Run: headless pygame with SDL's dummy video driver; simulated clock (each Clock.tick advances the game by its frame time, no real sleeping); random seed 0; keys injected as events and as key.get_pressed() state; no mouse input.
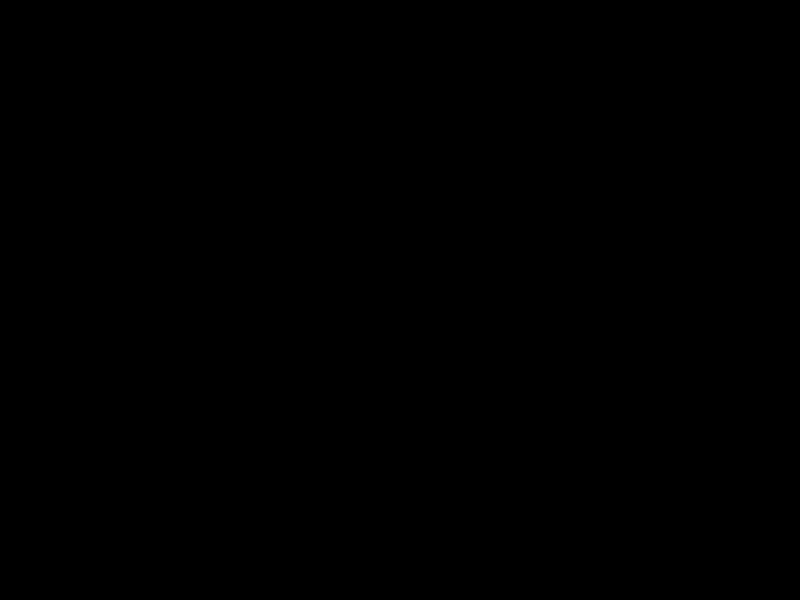
Frame 1 of 4 · flips 1–60 · no input
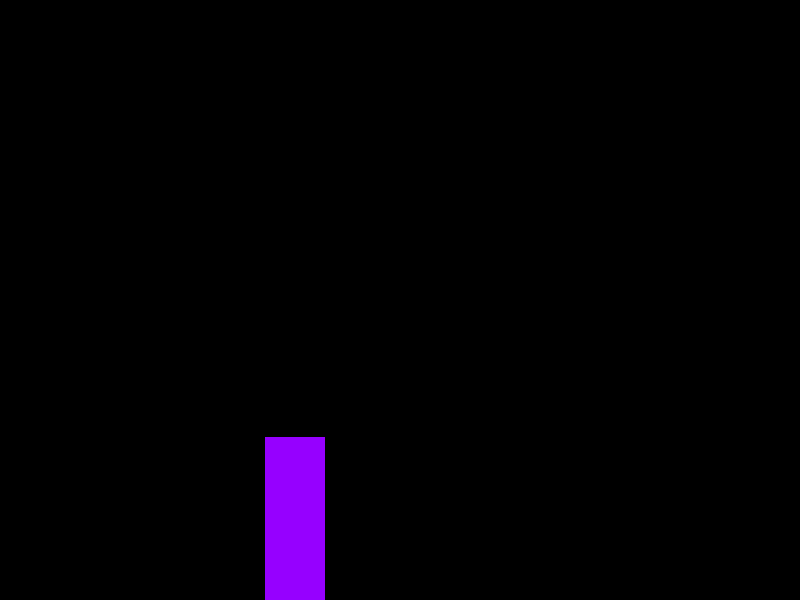
Frame 2 of 4 · flips 61–180 · tapped SPACE, RETURN · held RIGHT (→), D
Frame 3 of 4 · flips 181–300 · held DOWN (↓), S · screen same as frame 1, image omitted
Frame 4 of 4 · flips 301–420 · held LEFT (←), A, UP (↑), W · screen unchanged from frame 3, image omitted

The pygame program that drew these frames:

import pygame
import random


class Attacks:

    def __init__(self, direction, paddle_height, paddle_width, screen_w, screen_h, paddle_x):
        self.is_attack = True
        self.x = 0
        self.screen_w = screen_w
        self.screen_h = screen_h
        self.wide = 0
        self.high = 0
        self.damage = 0
        self.speed = 700
        self.direction = direction
        self.attk_timer = 7
        self.y = 0
        self.ph = paddle_height
        self.blink_timer = 2
        self.blink_timer2 = 0
        if self.direction == 1:
            self.x = 1
            self.y = paddle_height + 30
            self.high = 60
        if self.direction == 2:
            self.x = screen_w
            self.y = paddle_height + 30
            self.high = 60
        if self.direction == 3:
            self.y = screen_h
            self.wide = 60
            lr = random.randint(1, 2)
            if lr == 1:
                self.x = (paddle_x + paddle_width) + 75
            if lr == 2:
                self.x = (paddle_x - 75) - self.wide
        if self.direction == 4:
            self.y = 1
            self.wide = 60
            lr = random.randint(1, 2)
            if lr == 1:
                self.x = (paddle_x + paddle_width) + 75
            if lr == 2:
                self.x = (paddle_x - 75) - self.wide

    def update(self, dt):

        if self.direction == 1:

            if self.wide < 200:
                self.wide += self.speed * dt
            if self.wide >= 200:
                self.x += self.speed * dt
            if self.x >= self.screen_w:
                self.direction = 0

        if self.direction == 2:

            if self.wide < 200:
                self.wide += self.speed * dt
                self.x -= self.speed * dt
            if self.wide >= 200:
                self.x -= self.speed * dt
            if self.x + self.wide <= 0:
                self.direction = 0

        if self.direction == 3:

            if self.high < 200:
                self.high += self.speed * dt
                self.y -= self.speed * dt
            if self.high >= 200:
                self.y -= self.speed * dt
            if self.y + self.high <= 0:
                self.direction = 0

        if self.direction == 4:

            if self.high < 200:
                self.high += self.speed * dt
            if self.high >= 200:
                self.y += self.speed * dt
            if self.y >= self.screen_h:
                self.direction = 0

    def draw(self, win):

        self.rect = pygame.draw.rect(win, (150, 0, 255), (self.x, self.y, int(self.wide), int(self.high)))



done = False
win = pygame.display.set_mode((800, 600))
clock = pygame.time.Clock()
attk_exists = False
attk_timer = 2
attk_type = 0
while not done:
    dt = clock.tick() / 1000
    win.fill((0, 0, 0))

    if attk_exists == False:
        attk_timer -= 1 * dt
        attk_type = 0
    if attk_timer <= 0:
        attk_type = random.randint(1, 4)
        left_attk = Attacks(attk_type, 400, 100, 800, 600, 400)
        attk_exists = True

    if attk_exists == True:
        left_attk.update(dt)
        if left_attk.direction != 0:

            left_attk.draw(win)

        else:
            attk_exists = False
        attk_timer = 2

    pygame.display.flip()
pygame.quit()
